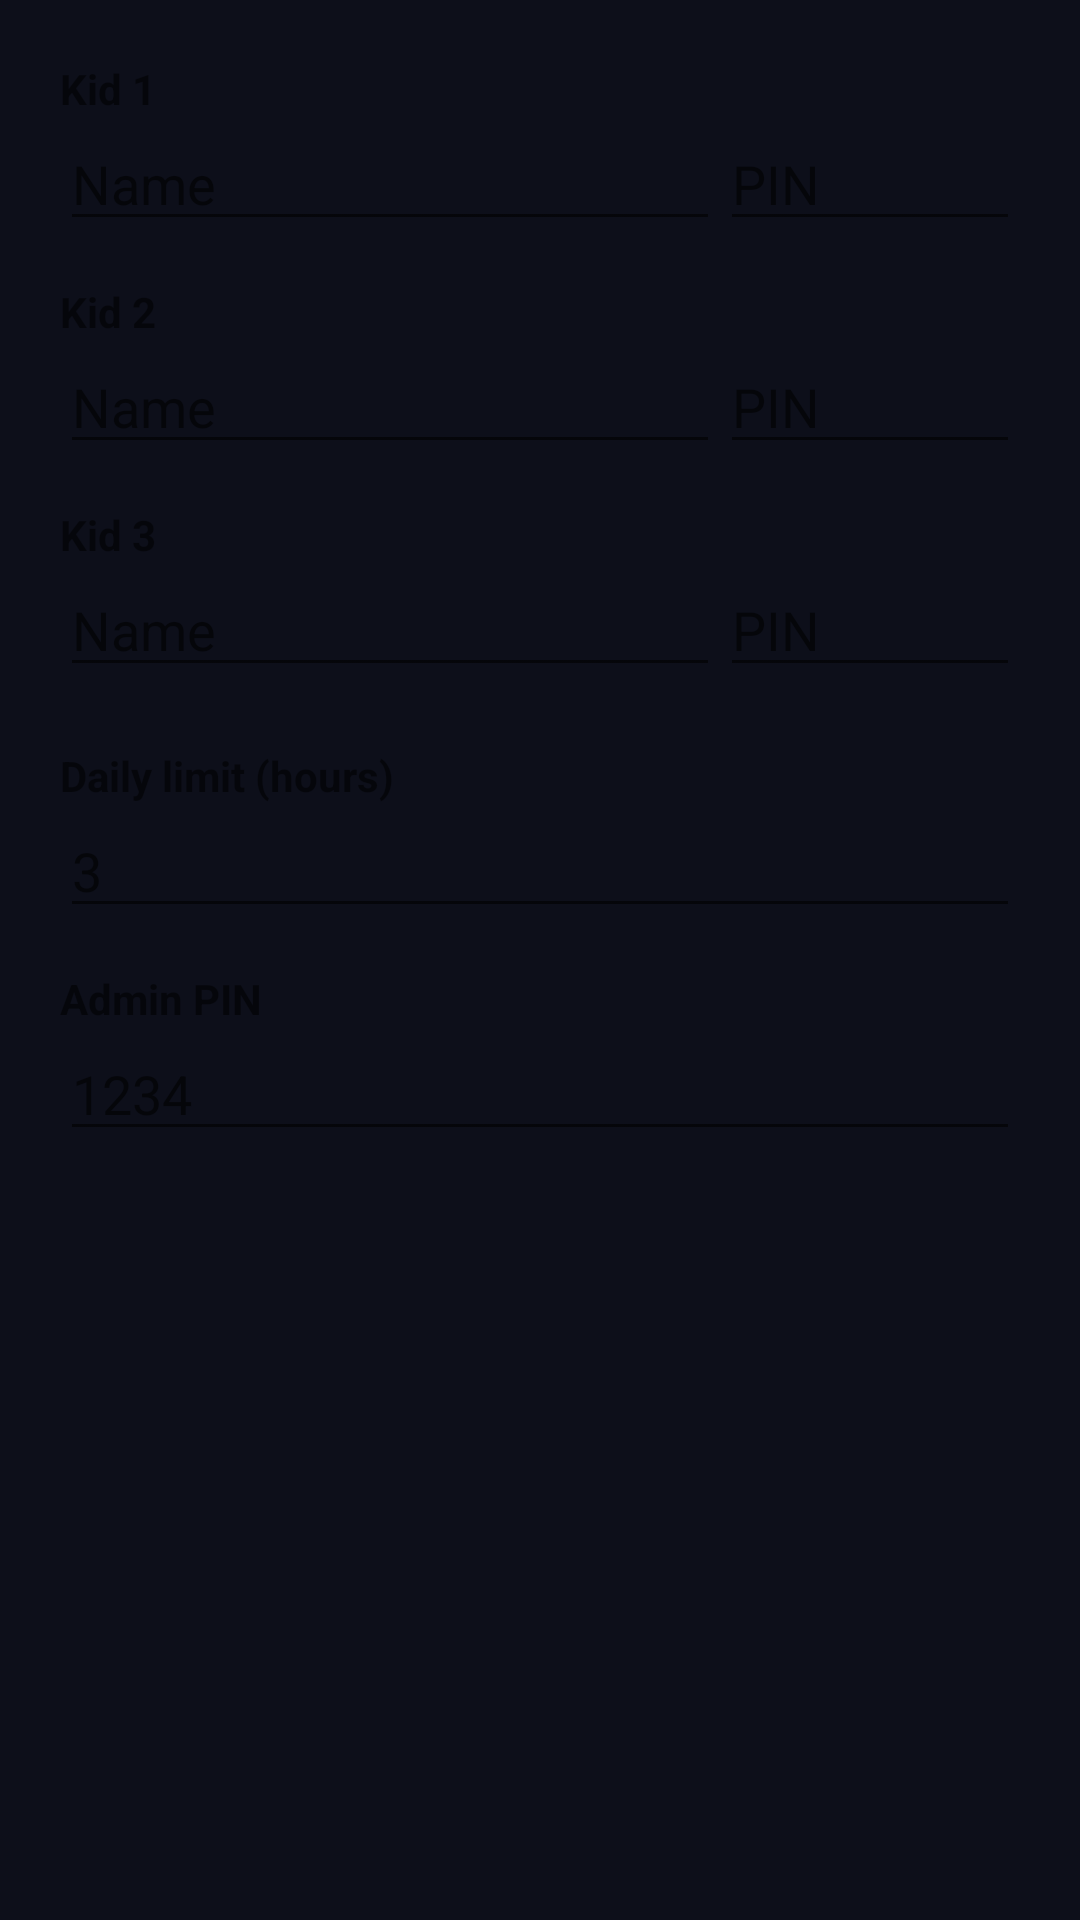

This screen was rendered from an Android layout file. Write that file and the resources it references.
<!-- AndroidManifest.xml: application theme Theme.KidTime -->
<!-- res/layout/dialog_settings.xml -->
<?xml version="1.0" encoding="utf-8"?>
<ScrollView xmlns:android="http://schemas.android.com/apk/res/android"
    android:layout_width="match_parent"
    android:layout_height="wrap_content">
<LinearLayout
    android:layout_width="match_parent"
    android:layout_height="wrap_content"
    android:orientation="vertical"
    android:padding="20dp">

    <TextView android:layout_width="wrap_content" android:layout_height="wrap_content"
        android:text="Kid 1" android:textStyle="bold" android:textSize="14sp"/>
    <LinearLayout android:layout_width="match_parent" android:layout_height="wrap_content"
        android:orientation="horizontal">
        <EditText android:id="@+id/name1" android:layout_width="0dp" android:layout_weight="1"
            android:layout_height="wrap_content" android:hint="Name"/>
        <EditText android:id="@+id/pin1" android:layout_width="100dp" android:inputType="numberPassword"
            android:layout_height="wrap_content" android:hint="PIN" android:maxLength="4"/>
    </LinearLayout>

    <TextView android:layout_width="wrap_content" android:layout_height="wrap_content"
        android:text="Kid 2" android:textStyle="bold" android:layout_marginTop="14dp" android:textSize="14sp"/>
    <LinearLayout android:layout_width="match_parent" android:layout_height="wrap_content"
        android:orientation="horizontal">
        <EditText android:id="@+id/name2" android:layout_width="0dp" android:layout_weight="1"
            android:layout_height="wrap_content" android:hint="Name"/>
        <EditText android:id="@+id/pin2" android:layout_width="100dp" android:inputType="numberPassword"
            android:layout_height="wrap_content" android:hint="PIN" android:maxLength="4"/>
    </LinearLayout>

    <TextView android:layout_width="wrap_content" android:layout_height="wrap_content"
        android:text="Kid 3" android:textStyle="bold" android:layout_marginTop="14dp" android:textSize="14sp"/>
    <LinearLayout android:layout_width="match_parent" android:layout_height="wrap_content"
        android:orientation="horizontal">
        <EditText android:id="@+id/name3" android:layout_width="0dp" android:layout_weight="1"
            android:layout_height="wrap_content" android:hint="Name"/>
        <EditText android:id="@+id/pin3" android:layout_width="100dp" android:inputType="numberPassword"
            android:layout_height="wrap_content" android:hint="PIN" android:maxLength="4"/>
    </LinearLayout>

    <TextView android:layout_width="wrap_content" android:layout_height="wrap_content"
        android:text="Daily limit (hours)" android:textStyle="bold"
        android:layout_marginTop="20dp" android:textSize="14sp"/>
    <EditText android:id="@+id/limitHrs"
        android:layout_width="match_parent" android:layout_height="wrap_content"
        android:inputType="numberDecimal" android:hint="3"/>

    <TextView android:layout_width="wrap_content" android:layout_height="wrap_content"
        android:text="Admin PIN" android:textStyle="bold"
        android:layout_marginTop="14dp" android:textSize="14sp"/>
    <EditText android:id="@+id/adminPin"
        android:layout_width="match_parent" android:layout_height="wrap_content"
        android:inputType="numberPassword" android:maxLength="4" android:hint="1234"/>
</LinearLayout>
</ScrollView>
<!-- resources referenced by this layout -->
<resources>
  <style name="Theme.KidTime" parent="Theme.MaterialComponents.DayNight.NoActionBar">
          <item name="colorPrimary">#4d96ff</item>
          <item name="colorPrimaryDark">#0d0f1a</item>
          <item name="colorAccent">#ff6b6b</item>
          <item name="android:windowBackground">#0d0f1a</item>
      </style>
</resources>
